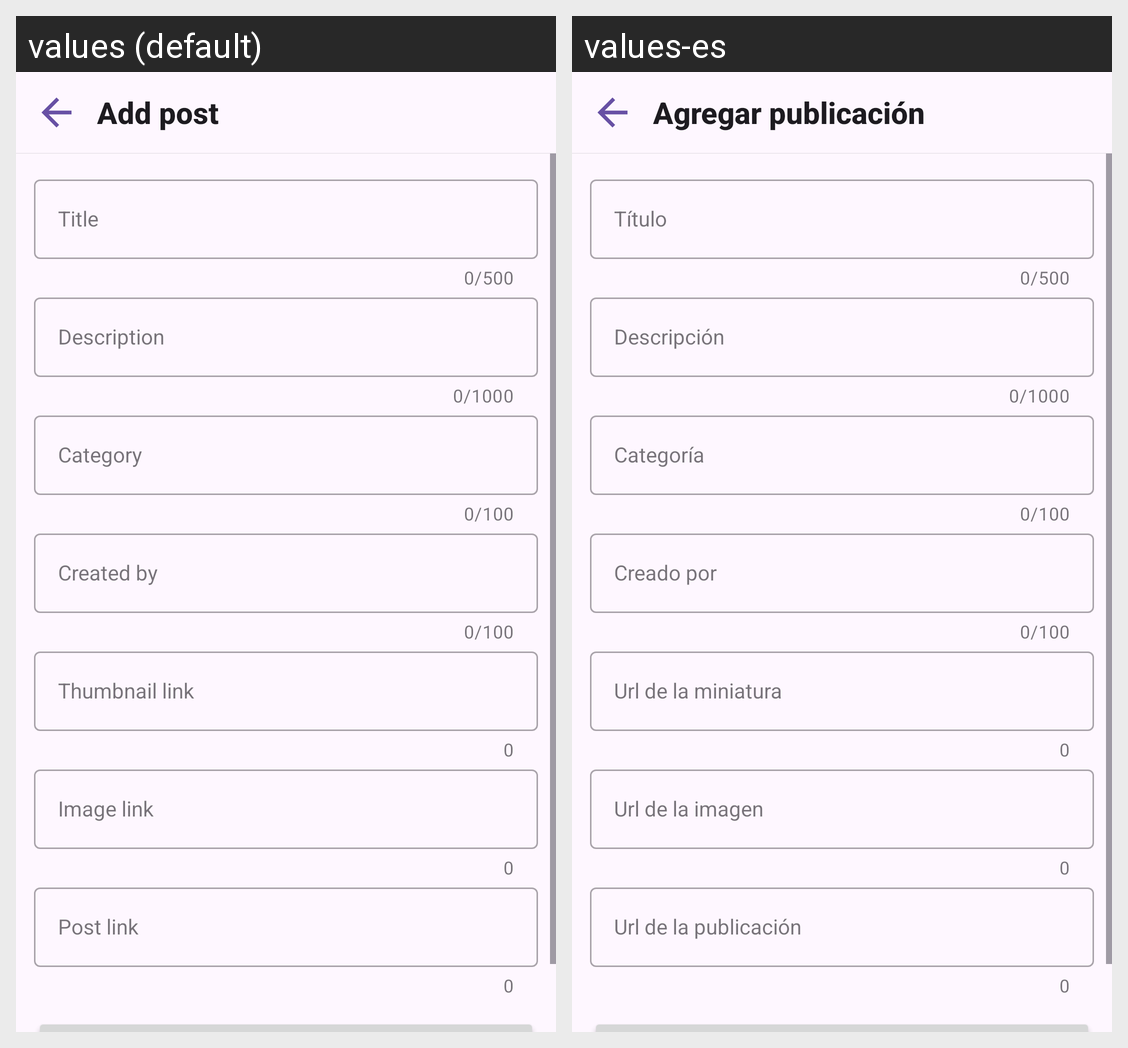

The Android screen above is rendered under two locales of the same app. Produce the string resources it draws, with the default and per-locale values.
Android screen res/layout/fragment_add.xml rendered under 2 locales, left to right: values (default), values-es. Device: Nexus 5 (rendered at 1080×1920; each locale shown at half size, 540×960, under a caption strip naming it); theme Theme.Qbit.
Strings drawn on this screen, with the default value and each locale's value (text and hints the layout hard-codes, and strings that could not be matched under every locale, appear in the picture but are not listed):

add_post
  values: Add post
  values-es: Agregar publicación

title
  values: Title
  values-es: Título

description
  values: Description
  values-es: Descripción

category
  values: Category
  values-es: Categoría

created_by
  values: Created by
  values-es: Creado por

thumbnail_link
  values: Thumbnail link
  values-es: Url de la miniatura

image_link
  values: Image link
  values-es: Url de la imagen

post_link
  values: Post link
  values-es: Url de la publicación
